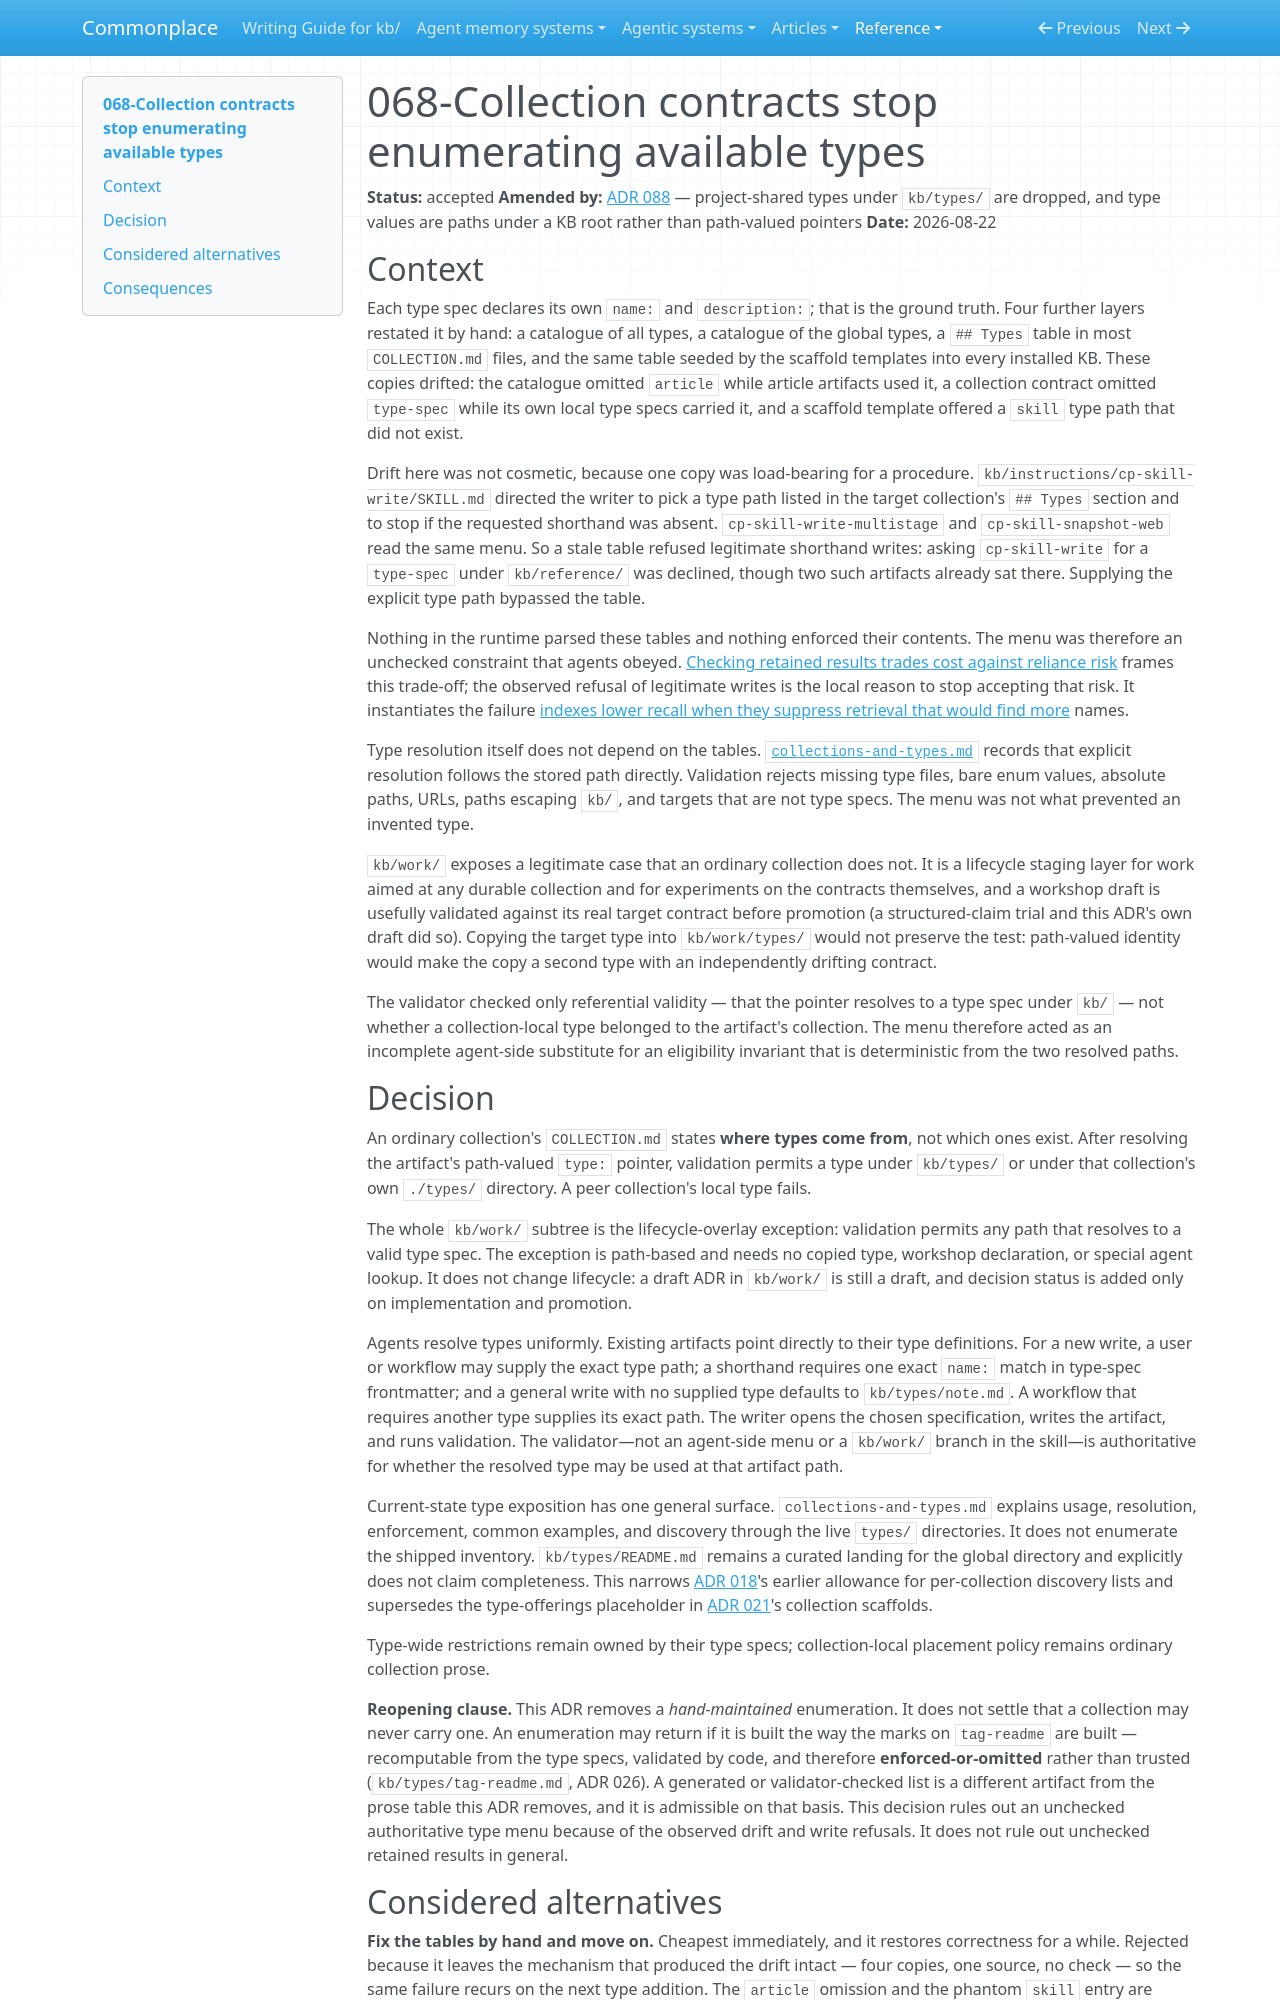

repository: zby/commonplace · page: reference/adr/068-collection-contracts-stop-enumerating-available-types/index.html · generator: mkdocs

---
description: "Accepted decision that COLLECTION.md states type eligibility instead of listing types, with kb/work allowed to use any valid type contract"
type: reference/types/adr.md
tags: []
status: accepted
---

# 068-Collection contracts stop enumerating available types

**Status:** accepted
**Amended by:** [ADR 088](./088-type-values-are-paths-on-a-two-root-search-path.md) — project-shared types under `kb/types/` are dropped, and type values are paths under a KB root rather than path-valued pointers
**Date:** 2026-08-22

## Context

Each type spec declares its own `name:` and `description:`; that is the ground truth. Four further layers restated it by hand: a catalogue of all types, a catalogue of the global types, a `## Types` table in most `COLLECTION.md` files, and the same table seeded by the scaffold templates into every installed KB. These copies drifted: the catalogue omitted `article` while article artifacts used it, a collection contract omitted `type-spec` while its own local type specs carried it, and a scaffold template offered a `skill` type path that did not exist.

Drift here was not cosmetic, because one copy was load-bearing for a procedure. `kb/instructions/cp-skill-write/SKILL.md` directed the writer to pick a type path listed in the target collection's `## Types` section and to stop if the requested shorthand was absent. `cp-skill-write-multistage` and `cp-skill-snapshot-web` read the same menu. So a stale table refused legitimate shorthand writes: asking `cp-skill-write` for a `type-spec` under `kb/reference/` was declined, though two such artifacts already sat there. Supplying the explicit type path bypassed the table.

Nothing in the runtime parsed these tables and nothing enforced their contents. The menu was therefore an unchecked constraint that agents obeyed. [Checking retained results trades cost against reliance risk](../../theory/checking-retained-results-trades-cost-against-reliance-risk.md) frames this trade-off; the observed refusal of legitimate writes is the local reason to stop accepting that risk. It instantiates the failure [indexes lower recall when they suppress retrieval that would find more](../../theory/indexes-lower-recall-when-they-suppress-retrieval-that-would-find-more.md) names.

Type resolution itself does not depend on the tables. [`collections-and-types.md`](../collections-and-types.md) records that explicit resolution follows the stored path directly. Validation rejects missing type files, bare enum values, absolute paths, URLs, paths escaping `kb/`, and targets that are not type specs. The menu was not what prevented an invented type.

`kb/work/` exposes a legitimate case that an ordinary collection does not. It is a lifecycle staging layer for work aimed at any durable collection and for experiments on the contracts themselves, and a workshop draft is usefully validated against its real target contract before promotion (a structured-claim trial and this ADR's own draft did so). Copying the target type into `kb/work/types/` would not preserve the test: path-valued identity would make the copy a second type with an independently drifting contract.

The validator checked only referential validity — that the pointer resolves to a type spec under `kb/` — not whether a collection-local type belonged to the artifact's collection. The menu therefore acted as an incomplete agent-side substitute for an eligibility invariant that is deterministic from the two resolved paths.

## Decision

An ordinary collection's `COLLECTION.md` states **where types come from**, not which ones exist. After resolving the artifact's path-valued `type:` pointer, validation permits a type under `kb/types/` or under that collection's own `./types/` directory. A peer collection's local type fails.

The whole `kb/work/` subtree is the lifecycle-overlay exception: validation permits any path that resolves to a valid type spec. The exception is path-based and needs no copied type, workshop declaration, or special agent lookup. It does not change lifecycle: a draft ADR in `kb/work/` is still a draft, and decision status is added only on implementation and promotion.

Agents resolve types uniformly. Existing artifacts point directly to their type definitions. For a new write, a user or workflow may supply the exact type path; a shorthand requires one exact `name:` match in type-spec frontmatter; and a general write with no supplied type defaults to `kb/types/note.md`. A workflow that requires another type supplies its exact path. The writer opens the chosen specification, writes the artifact, and runs validation. The validator—not an agent-side menu or a `kb/work/` branch in the skill—is authoritative for whether the resolved type may be used at that artifact path.

Current-state type exposition has one general surface. `collections-and-types.md` explains usage, resolution, enforcement, common examples, and discovery through the live `types/` directories. It does not enumerate the shipped inventory. `kb/types/README.md` remains a curated landing for the global directory and explicitly does not claim completeness. This narrows [ADR 018](./018-types-are-path-references-to-instruction-docs.md)'s earlier allowance for per-collection discovery lists and supersedes the type-offerings placeholder in [ADR 021](./021-ship-library-content-under-kb-commonplace.md)'s collection scaffolds.

Type-wide restrictions remain owned by their type specs; collection-local placement policy remains ordinary collection prose.

**Reopening clause.** This ADR removes a *hand-maintained* enumeration. It does not settle that a collection may never carry one. An enumeration may return if it is built the way the marks on `tag-readme` are built — recomputable from the type specs, validated by code, and therefore **enforced-or-omitted** rather than trusted (`kb/types/tag-readme.md`, ADR 026). A generated or validator-checked list is a different artifact from the prose table this ADR removes, and it is admissible on that basis. This decision rules out an unchecked authoritative type menu because of the observed drift and write refusals. It does not rule out unchecked retained results in general.
